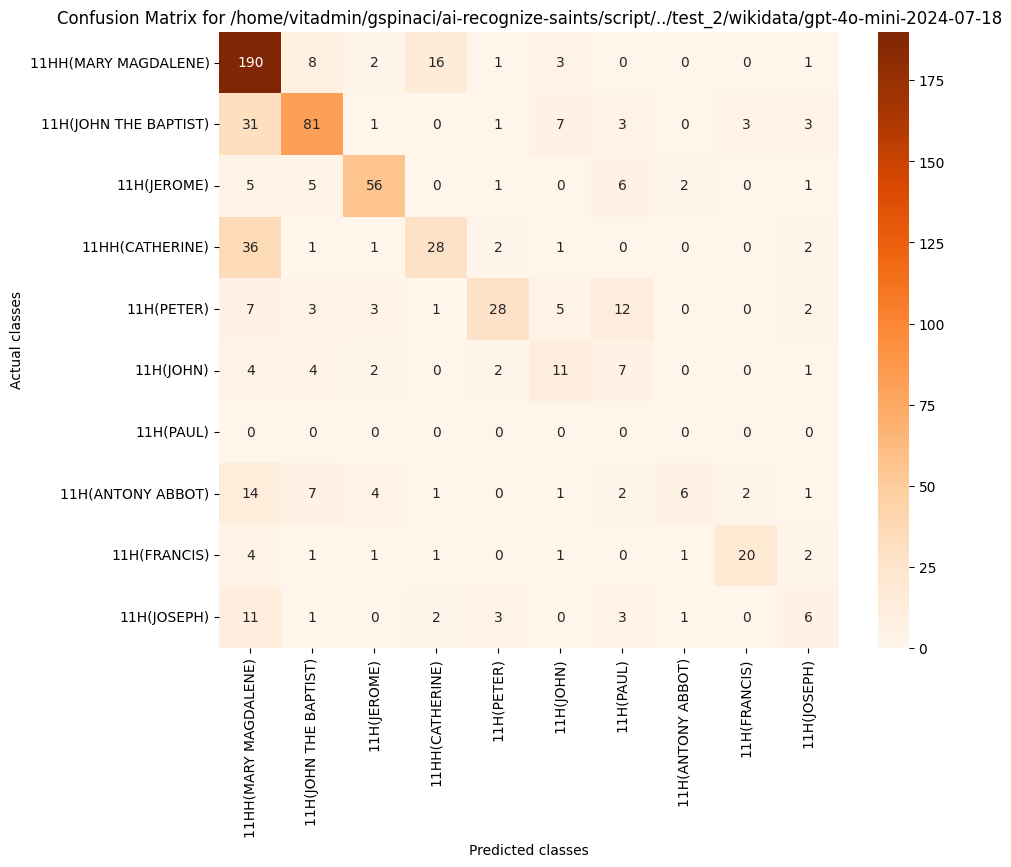

Values plotted in this chart, from the file beside it:
, 11HH(MARY MAGDALENE), 11H(JOHN THE BAPTIST), 11H(JEROME), 11HH(CATHERINE), 11H(PETER), 11H(JOHN), 11H(PAUL), 11H(ANTONY ABBOT), 11H(FRANCIS), 11H(JOSEPH)
11HH(MARY MAGDALENE), 190, 8, 2, 16, 1, 3, 0, 0, 0, 1
11H(JOHN THE BAPTIST), 31, 81, 1, 0, 1, 7, 3, 0, 3, 3
11H(JEROME), 5, 5, 56, 0, 1, 0, 6, 2, 0, 1
11HH(CATHERINE), 36, 1, 1, 28, 2, 1, 0, 0, 0, 2
11H(PETER), 7, 3, 3, 1, 28, 5, 12, 0, 0, 2
11H(JOHN), 4, 4, 2, 0, 2, 11, 7, 0, 0, 1
11H(PAUL), 0, 0, 0, 0, 0, 0, 0, 0, 0, 0
11H(ANTONY ABBOT), 14, 7, 4, 1, 0, 1, 2, 6, 2, 1
11H(FRANCIS), 4, 1, 1, 1, 0, 1, 0, 1, 20, 2
11H(JOSEPH), 11, 1, 0, 2, 3, 0, 3, 1, 0, 6
